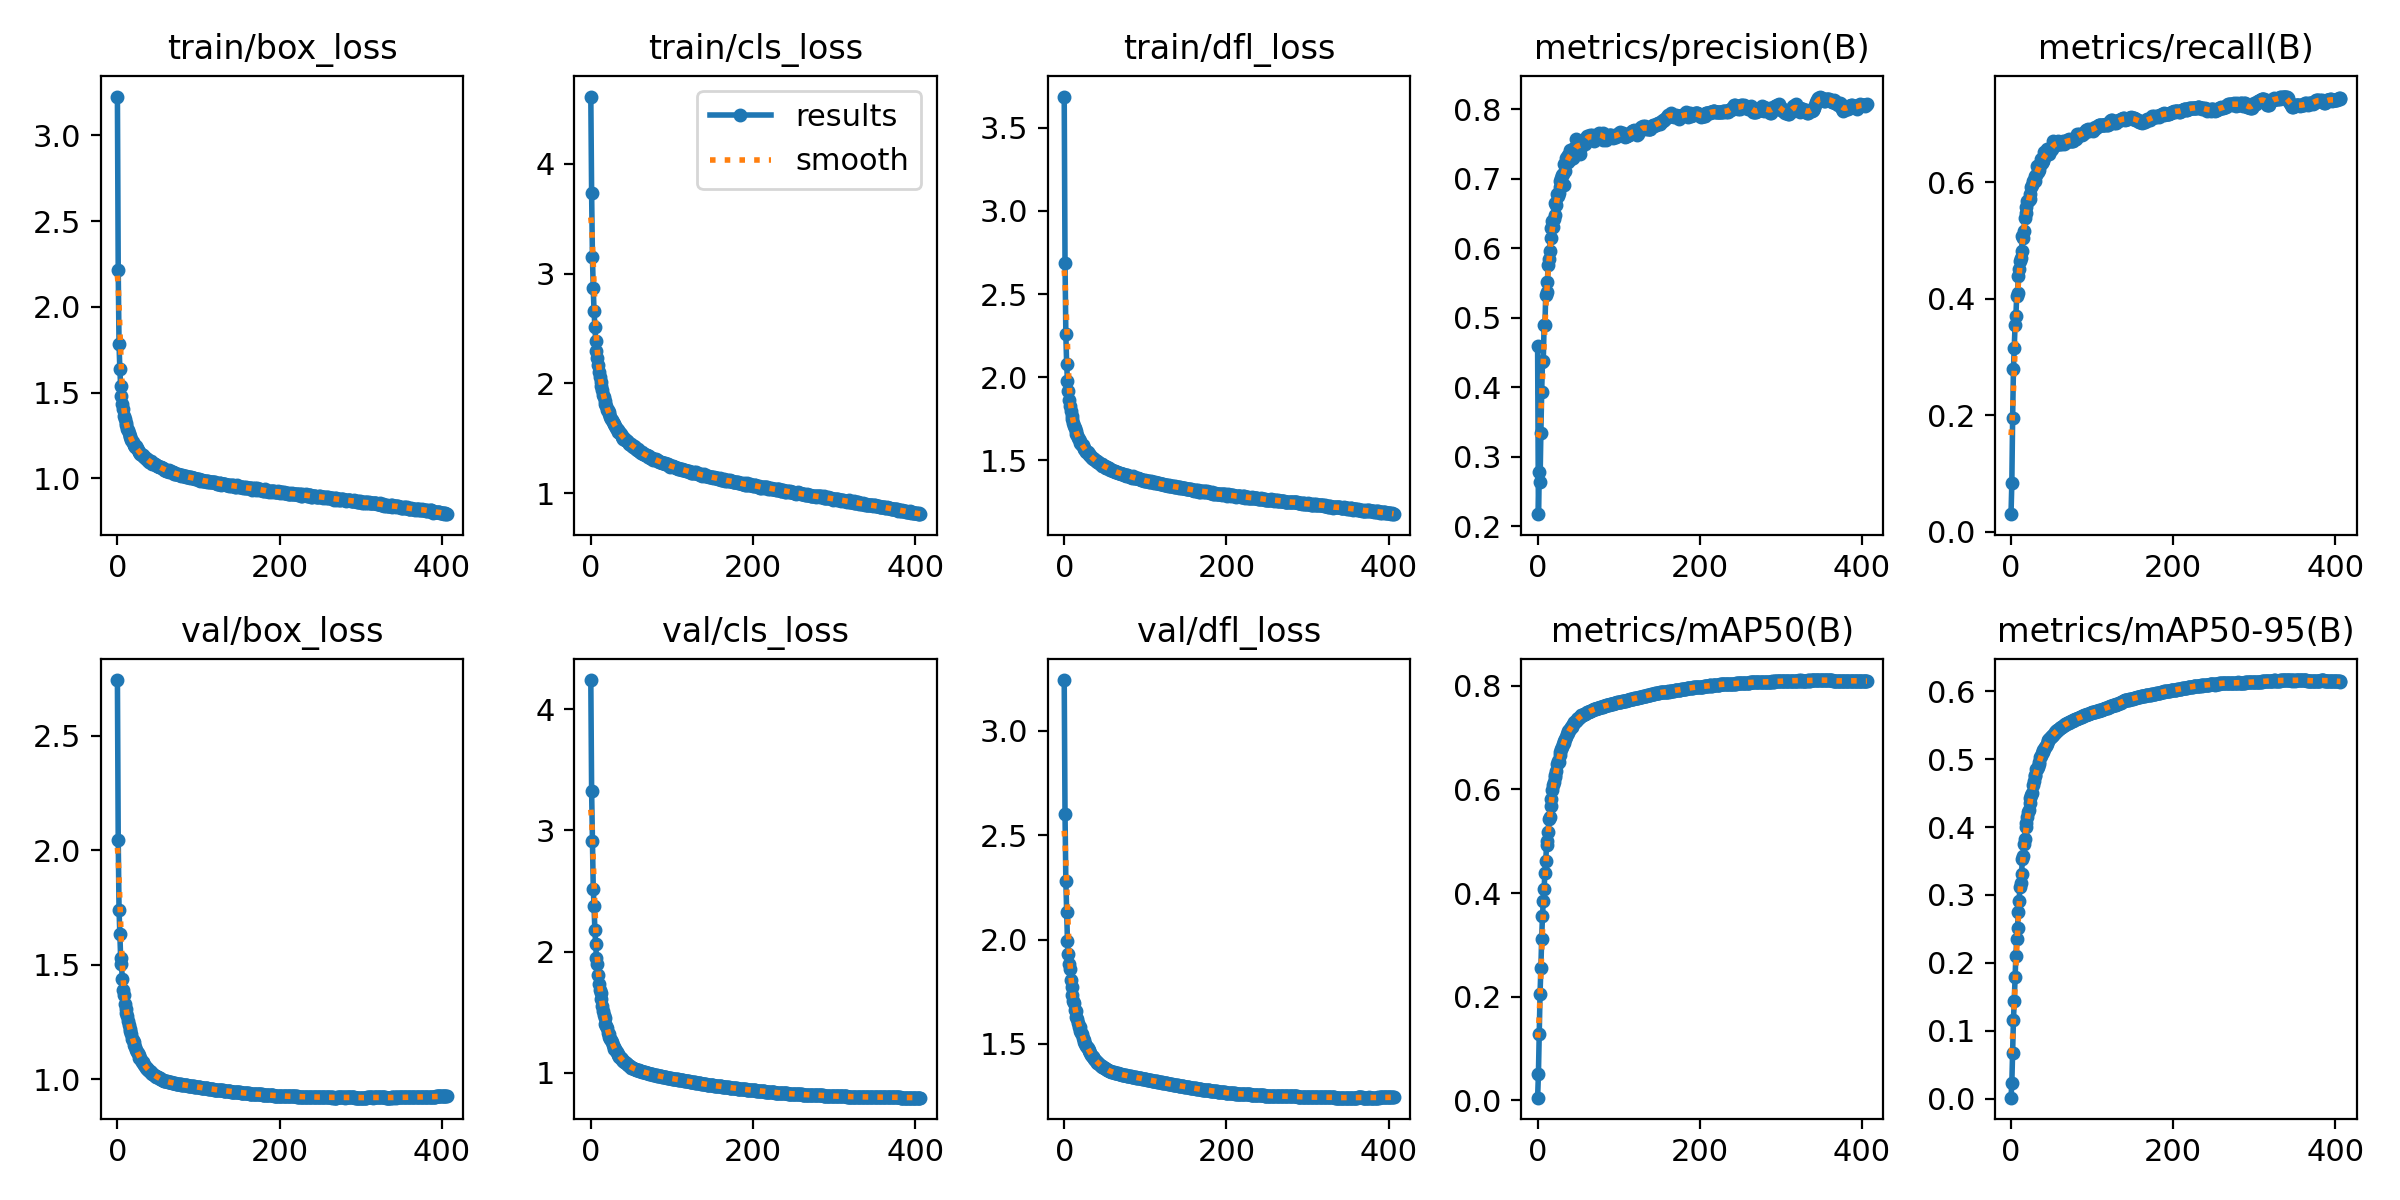

Data behind this chart, as committed beside it:
epoch, train/box_loss, train/cls_loss, train/dfl_loss, metrics/precision(B), metrics/recall(B), metrics/mAP50(B), metrics/mAP50-95(B), val/box_loss, val/cls_loss, val/dfl_loss, lr/pg0, lr/pg1, lr/pg2
0, 3.226, 4.614, 3.688, 0.4586, 0.02996, 0.00508, 0.00141, 2.744, 4.242, 3.244, 0.07003, 0.00333, 0.00333
1, 2.213, 3.732, 2.689, 0.2171, 0.08291, 0.05054, 0.02256, 2.046, 3.324, 2.601, 0.04002, 0.00665, 0.00665
2, 1.78, 3.155, 2.262, 0.278, 0.1956, 0.1276, 0.06656, 1.741, 2.915, 2.282, 0.009989, 0.009957, 0.009957
3, 1.636, 2.866, 2.081, 0.2638, 0.2789, 0.2051, 0.1162, 1.632, 2.52, 2.131, 0.009941, 0.009941, 0.009941
4, 1.538, 2.656, 1.98, 0.3332, 0.316, 0.2549, 0.144, 1.528, 2.373, 1.993, 0.009941, 0.009941, 0.009941
5, 1.482, 2.514, 1.918, 0.3929, 0.3543, 0.312, 0.1793, 1.502, 2.178, 1.931, 0.009921, 0.009921, 0.009921
6, 1.43, 2.388, 1.863, 0.4355, 0.3704, 0.356, 0.2108, 1.439, 2.06, 1.885, 0.009901, 0.009901, 0.009901
7, 1.405, 2.299, 1.827, 0.4381, 0.4041, 0.385, 0.2347, 1.391, 1.946, 1.86, 0.009881, 0.009881, 0.009881
8, 1.364, 2.23, 1.795, 0.4887, 0.4103, 0.4087, 0.2517, 1.369, 1.897, 1.806, 0.009861, 0.009861, 0.009861
9, 1.348, 2.166, 1.769, 0.489, 0.4382, 0.4395, 0.2744, 1.327, 1.808, 1.771, 0.009842, 0.009842, 0.009842
10, 1.325, 2.104, 1.747, 0.532, 0.4503, 0.4617, 0.2916, 1.304, 1.736, 1.732, 0.009822, 0.009822, 0.009822
11, 1.308, 2.059, 1.726, 0.5367, 0.4644, 0.4918, 0.3122, 1.288, 1.679, 1.704, 0.009802, 0.009802, 0.009802
12, 1.289, 2.011, 1.708, 0.5511, 0.4691, 0.5004, 0.3174, 1.278, 1.658, 1.695, 0.009782, 0.009782, 0.009782
13, 1.28, 1.981, 1.692, 0.5761, 0.4817, 0.5175, 0.3312, 1.252, 1.608, 1.665, 0.009762, 0.009762, 0.009762
14, 1.266, 1.939, 1.679, 0.5841, 0.5067, 0.5437, 0.3532, 1.236, 1.552, 1.656, 0.009743, 0.009743, 0.009743
15, 1.247, 1.896, 1.661, 0.5964, 0.5041, 0.5475, 0.358, 1.221, 1.511, 1.63, 0.009723, 0.009723, 0.009723
16, 1.24, 1.873, 1.651, 0.6282, 0.5163, 0.5674, 0.3745, 1.208, 1.473, 1.618, 0.009703, 0.009703, 0.009703
17, 1.223, 1.84, 1.635, 0.6143, 0.539, 0.5817, 0.3821, 1.197, 1.452, 1.599, 0.009683, 0.009683, 0.009683
18, 1.217, 1.814, 1.626, 0.6383, 0.5477, 0.599, 0.4002, 1.176, 1.404, 1.581, 0.009663, 0.009663, 0.009663
19, 1.211, 1.793, 1.619, 0.63, 0.5575, 0.6087, 0.406, 1.171, 1.382, 1.581, 0.009644, 0.009644, 0.009644
20, 1.196, 1.761, 1.606, 0.6417, 0.5676, 0.6153, 0.4142, 1.162, 1.368, 1.563, 0.009624, 0.009624, 0.009624
21, 1.192, 1.758, 1.597, 0.6479, 0.567, 0.6236, 0.4219, 1.147, 1.327, 1.552, 0.009604, 0.009604, 0.009604
22, 1.184, 1.737, 1.594, 0.6643, 0.569, 0.6273, 0.4253, 1.14, 1.315, 1.546, 0.009584, 0.009584, 0.009584
23, 1.186, 1.718, 1.594, 0.6626, 0.5715, 0.636, 0.4353, 1.126, 1.297, 1.526, 0.009564, 0.009564, 0.009564
24, 1.175, 1.697, 1.578, 0.6772, 0.5789, 0.6491, 0.4435, 1.119, 1.279, 1.521, 0.009545, 0.009545, 0.009545
25, 1.163, 1.673, 1.567, 0.6751, 0.591, 0.6542, 0.4476, 1.113, 1.265, 1.509, 0.009525, 0.009525, 0.009525
26, 1.154, 1.668, 1.563, 0.6786, 0.5943, 0.6538, 0.4503, 1.107, 1.25, 1.497, 0.009505, 0.009505, 0.009505
27, 1.151, 1.65, 1.553, 0.6875, 0.6018, 0.6668, 0.4625, 1.093, 1.225, 1.489, 0.009485, 0.009485, 0.009485
28, 1.144, 1.632, 1.55, 0.697, 0.6039, 0.6717, 0.4676, 1.091, 1.211, 1.483, 0.009465, 0.009465, 0.009465
29, 1.143, 1.63, 1.549, 0.7006, 0.6018, 0.6783, 0.4753, 1.083, 1.197, 1.483, 0.009446, 0.009446, 0.009446
30, 1.135, 1.614, 1.54, 0.7055, 0.6097, 0.6825, 0.4768, 1.076, 1.193, 1.471, 0.009426, 0.009426, 0.009426
31, 1.131, 1.591, 1.533, 0.7062, 0.6122, 0.6876, 0.4854, 1.076, 1.179, 1.467, 0.009406, 0.009406, 0.009406
32, 1.134, 1.583, 1.531, 0.6914, 0.6273, 0.6897, 0.4853, 1.07, 1.166, 1.458, 0.009386, 0.009386, 0.009386
33, 1.125, 1.575, 1.52, 0.7202, 0.6182, 0.6939, 0.4891, 1.063, 1.151, 1.447, 0.009366, 0.009366, 0.009366
34, 1.117, 1.561, 1.516, 0.7111, 0.6292, 0.6978, 0.4935, 1.056, 1.144, 1.442, 0.009347, 0.009347, 0.009347
35, 1.119, 1.558, 1.515, 0.7301, 0.6202, 0.7017, 0.4963, 1.051, 1.131, 1.438, 0.009327, 0.009327, 0.009327
36, 1.115, 1.546, 1.511, 0.7313, 0.6294, 0.7066, 0.5025, 1.05, 1.128, 1.436, 0.009307, 0.009307, 0.009307
37, 1.108, 1.541, 1.51, 0.7237, 0.6399, 0.7083, 0.5048, 1.044, 1.12, 1.429, 0.009287, 0.009287, 0.009287
38, 1.106, 1.523, 1.504, 0.734, 0.6336, 0.7131, 0.5088, 1.039, 1.112, 1.424, 0.009267, 0.009267, 0.009267
39, 1.098, 1.512, 1.495, 0.7296, 0.6382, 0.7152, 0.51, 1.036, 1.105, 1.418, 0.009248, 0.009248, 0.009248
40, 1.092, 1.497, 1.49, 0.7416, 0.6366, 0.7175, 0.5131, 1.033, 1.097, 1.413, 0.009228, 0.009228, 0.009228
41, 1.099, 1.505, 1.494, 0.7288, 0.651, 0.721, 0.5153, 1.03, 1.088, 1.41, 0.009208, 0.009208, 0.009208
42, 1.094, 1.489, 1.489, 0.7366, 0.6443, 0.7212, 0.5183, 1.027, 1.084, 1.407, 0.009188, 0.009188, 0.009188
43, 1.083, 1.489, 1.483, 0.7349, 0.6483, 0.723, 0.5199, 1.024, 1.079, 1.405, 0.009168, 0.009168, 0.009168
44, 1.087, 1.475, 1.478, 0.7295, 0.6561, 0.7264, 0.5226, 1.023, 1.074, 1.401, 0.009149, 0.009149, 0.009149
45, 1.082, 1.475, 1.478, 0.7433, 0.6497, 0.7295, 0.5265, 1.018, 1.067, 1.396, 0.009129, 0.009129, 0.009129
46, 1.082, 1.47, 1.479, 0.7397, 0.6511, 0.7301, 0.5275, 1.013, 1.062, 1.393, 0.009109, 0.009109, 0.009109
47, 1.079, 1.45, 1.468, 0.7563, 0.6476, 0.733, 0.53, 1.012, 1.056, 1.39, 0.009089, 0.009089, 0.009089
48, 1.076, 1.447, 1.469, 0.7465, 0.6567, 0.7345, 0.5309, 1.01, 1.052, 1.387, 0.009069, 0.009069, 0.009069
49, 1.074, 1.447, 1.465, 0.7477, 0.6553, 0.736, 0.5326, 1.009, 1.047, 1.385, 0.00905, 0.00905, 0.00905
50, 1.069, 1.442, 1.464, 0.7479, 0.6597, 0.7374, 0.534, 1.008, 1.042, 1.384, 0.00903, 0.00903, 0.00903
51, 1.063, 1.431, 1.457, 0.7546, 0.6561, 0.7386, 0.5346, 1.006, 1.039, 1.381, 0.00901, 0.00901, 0.00901
52, 1.066, 1.421, 1.455, 0.7359, 0.6713, 0.7397, 0.536, 1.003, 1.036, 1.378, 0.00899, 0.00899, 0.00899
53, 1.067, 1.427, 1.46, 0.746, 0.6672, 0.7409, 0.5378, 1.001, 1.033, 1.376, 0.00897, 0.00897, 0.00897
54, 1.064, 1.419, 1.454, 0.7501, 0.6649, 0.7429, 0.5396, 0.9985, 1.03, 1.374, 0.008951, 0.008951, 0.008951
55, 1.062, 1.413, 1.456, 0.7501, 0.6637, 0.7434, 0.5404, 0.9964, 1.027, 1.372, 0.008931, 0.008931, 0.008931
56, 1.061, 1.403, 1.448, 0.7498, 0.6674, 0.744, 0.5413, 0.9948, 1.025, 1.37, 0.008911, 0.008911, 0.008911
57, 1.052, 1.393, 1.446, 0.7517, 0.6655, 0.7449, 0.5429, 0.9931, 1.022, 1.368, 0.008891, 0.008891, 0.008891
58, 1.049, 1.403, 1.442, 0.7499, 0.671, 0.7457, 0.5435, 0.9922, 1.019, 1.367, 0.008871, 0.008871, 0.008871
59, 1.046, 1.383, 1.44, 0.7564, 0.6688, 0.7462, 0.5443, 0.9915, 1.017, 1.365, 0.008852, 0.008852, 0.008852
... 347 more rows
